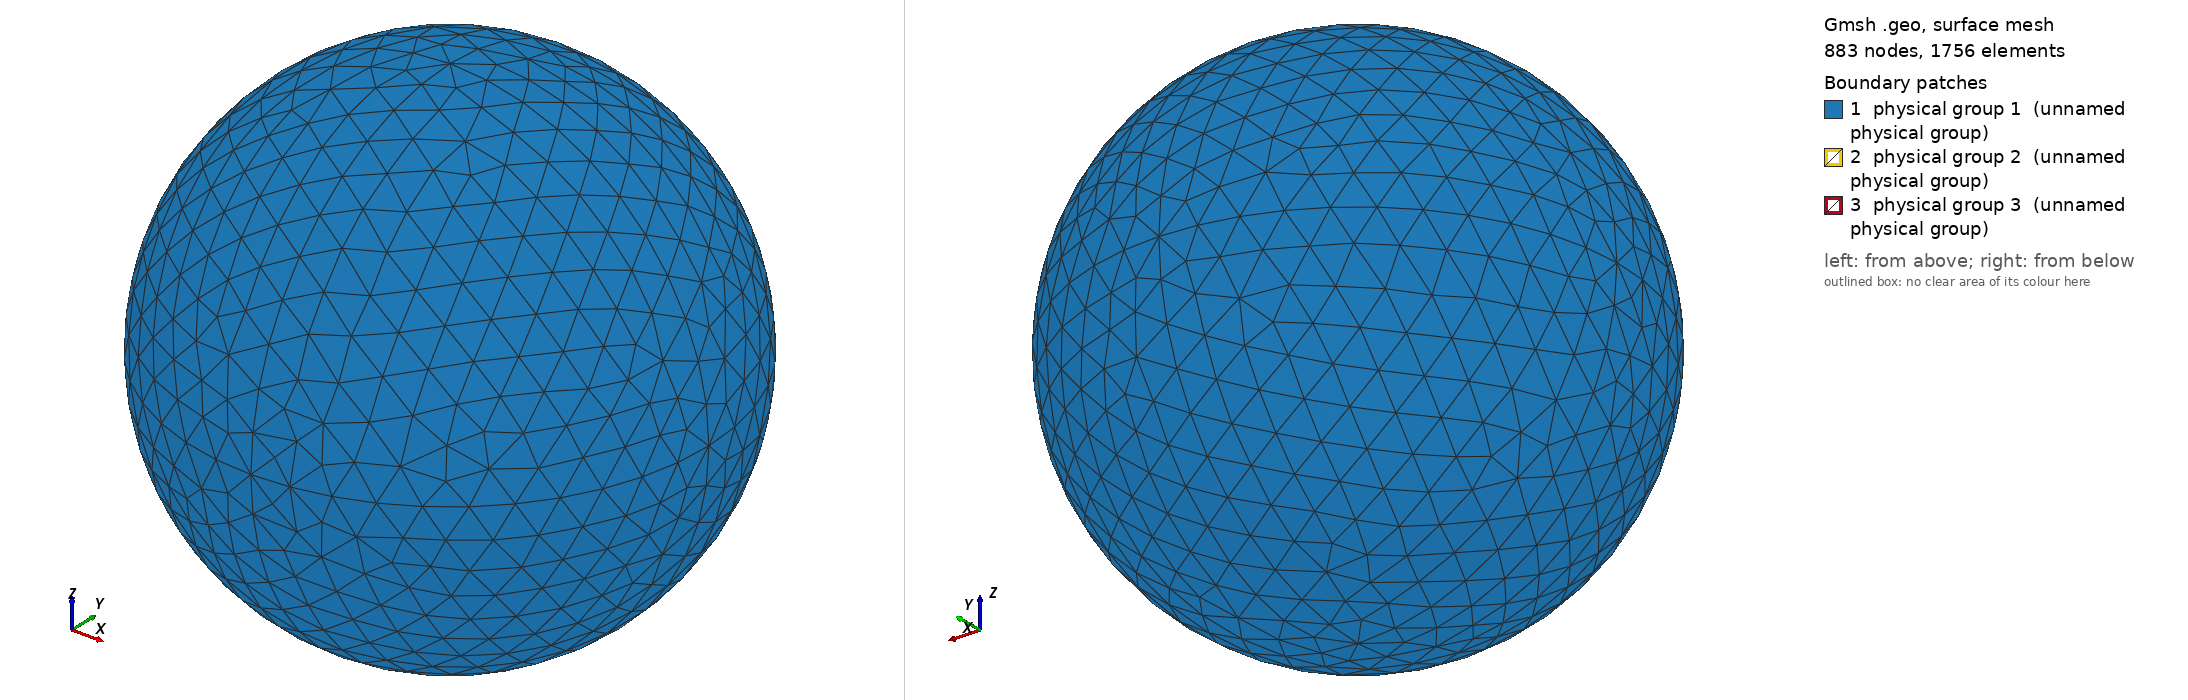

Gmsh geometry script, surface-meshed: 883 nodes, 1756 surface elements. Boundary patches (legend numbers): 1 physical group 1 (unnamed physical group), 2 physical group 2 (unnamed physical group), 3 physical group 3 (unnamed physical group). Left view from above one corner, right view from below the opposite corner. Legend entries are the model's physical surfaces. The drawing asked Gmsh for element sizes between 1% and 20% of the model's largest extent; the script's own settings can give other sizes.

=== sphere_0.50R_750.00K.geo (drawn) ===
// I usually do steps 1-2 in a text editor, steps 3-11 in the Gmsh GUI.

// STEP 1: SET VARIABLES

debye = 0.005976;
r = 0.50*debye;
R = r+10*debye;  // Outer radius
Res = 1.5*debye; // Resolution on outer boundary
res = r/5;       // Resolution on inner boundary

// STEP 2: PLACE POINTS (0D ENTITIES)

// Center
Point(1) = {0, 0, 0, Res};

// Outer boundary
Point(2) = {R, 0, 0, Res};
Point(3) = {0, R, 0, Res};
Point(4) = {0, 0, R, Res};
Point(5) = {-R, 0, 0, Res};
Point(6) = {0, -R, 0, Res};
Point(7) = {0, 0, -R, Res};

// Inner boundary
Point(8) = {r, 0, 0, res};
Point(9) = {0, r, 0, res};
Point(10) = {0, 0, r, res};
Point(11) = {-r, 0, 0, res};
Point(12) = {0, -r, 0, res};
Point(13) = {0, 0, -r, res};

// STEP 3: CONNECT POINTS TO LINES AND ARCS (1D ENTITIES)

Circle(1) = {5, 1, 4};
Circle(2) = {4, 1, 2};
Circle(3) = {2, 1, 7};
Circle(4) = {7, 1, 5};
Circle(5) = {4, 1, 3};
Circle(6) = {3, 1, 7};
Circle(7) = {7, 1, 6};
Circle(8) = {6, 1, 4};
Circle(9) = {5, 1, 3};
Circle(10) = {3, 1, 2};
Circle(11) = {2, 1, 6};
Circle(12) = {6, 1, 5};
Circle(13) = {11, 1, 10};
Circle(14) = {10, 1, 8};
Circle(15) = {8, 1, 13};
Circle(16) = {13, 1, 11};
Circle(17) = {11, 1, 9};
Circle(18) = {9, 1, 8};
Circle(19) = {8, 1, 12};
Circle(20) = {12, 1, 11};
Circle(21) = {10, 1, 9};
Circle(22) = {9, 1, 13};
Circle(23) = {13, 1, 12};
Circle(24) = {12, 1, 10};

// STEP 4: FILL PLANE AND CURVED SURFACES (2D ENTITIES) BETWEEN LINES AND ARCS

Line Loop(1) = {9, -5, -1};
Surface(1) = {1};
Line Loop(2) = {5, 10, -2};
Surface(2) = {2};
Line Loop(3) = {10, 3, -6};
Surface(3) = {3};
Line Loop(4) = {4, 9, 6};
Surface(4) = {4};
Line Loop(5) = {12, 1, -8};
Surface(5) = {5};
Line Loop(6) = {8, 2, 11};
Surface(6) = {6};
Line Loop(7) = {11, -7, -3};
Surface(7) = {7};
Line Loop(8) = {7, 12, -4};
Surface(8) = {8};
Line Loop(9) = {21, 18, -14};
Surface(9) = {9};
Line Loop(10) = {18, 15, -22};
Surface(10) = {10};
Line Loop(11) = {22, 16, 17};
Surface(11) = {11};
Line Loop(12) = {17, -21, -13};
Surface(12) = {12};
Line Loop(13) = {24, 14, 19};
Surface(13) = {13};
Line Loop(14) = {19, -23, -15};
Surface(14) = {14};
Line Loop(15) = {16, -20, -23};
Surface(15) = {15};
Line Loop(16) = {20, 13, -24};
Surface(16) = {16};

// STEP 5: FILL VOLUME (3D ENTITY) BETWEEN SURFACES

Surface Loop(1) = {2, 1, 4, 8, 7, 6, 5, 3};
Surface Loop(2) = {9, 12, 11, 10, 14, 13, 16, 15};
Volume(1) = {1, 2};

// STEP 6: CREATE PHYSICAL GROUPS OF SURFACES

// Outer surface
Physical Surface(1) = {1, 2, 3, 4, 5, 7, 8, 6};

// Top segment of inner surface
Physical Surface(2) = {9, 12, 11, 10};

// Bottom segment of inner surface
Physical Surface(3) = {13, 14, 15, 16};

// STEP 7: CREATE A PHYSICAL GROUP FOR THE VOLUME

Physical Volume(4) = {1};

// STEP 8: GENERATE 2D AND 3D MESH

// Make sure both checkboxes starting with "Optimize quality of tetrahedra..."
// is activated in Tools -> Options -> Mesh -> Advanced -> Optimize with
// NetGen... is activated

// STEP 10: INSPECT QUALITY

// Tools -> Statistics -> Mesh

// Number of tetrahedra indicate computational cost of Poisson solver.

// Thin/sliver cells lead to less accurate solutions and slower convergence.
// Gmsh reports the quality factor Gamma, which indicate how regular the cells
// are. A cell with Gamma=1 is perfectly equilateral, whereas a cell with
// Gamma=0 is degenerate and will break the simulation (other tools may use
// other definitions of the quality factor). Click Update to compute the Gamma
// value for all cells. The range and average will be shown in the text box,
// and a X-Y plot of the distribution can be shown. The higher the average, the
// better. If Gamma is practically zero (1e-15) it indicates an error in the
// geometry, for instance duplicate points. For simple geometries the minimum
// Gamma is usually above 0.3, but for more difficult geometries it can be less
// than 0.05. This makes the simulation more difficult, and at some point Gamma
// may be so small the simulation breaks. NetGen optimization is important for
// good quality tetrahedra.

// STEP 11: SAVE MESH TO *.msh

// STEP 12: CONVERT MESH TO *.topo FOR USE WITH PTETRA

// 1. Place a symlink to msh2topo in the Geometry folder
// 2. Copy msh2topo.dat to the Geometry folder
// 3. Enter the filename of the msh-file in msh2topo.dat
// 4. Run msh2topo.dat
// 5. Rename msh2topo.out to *.topo
